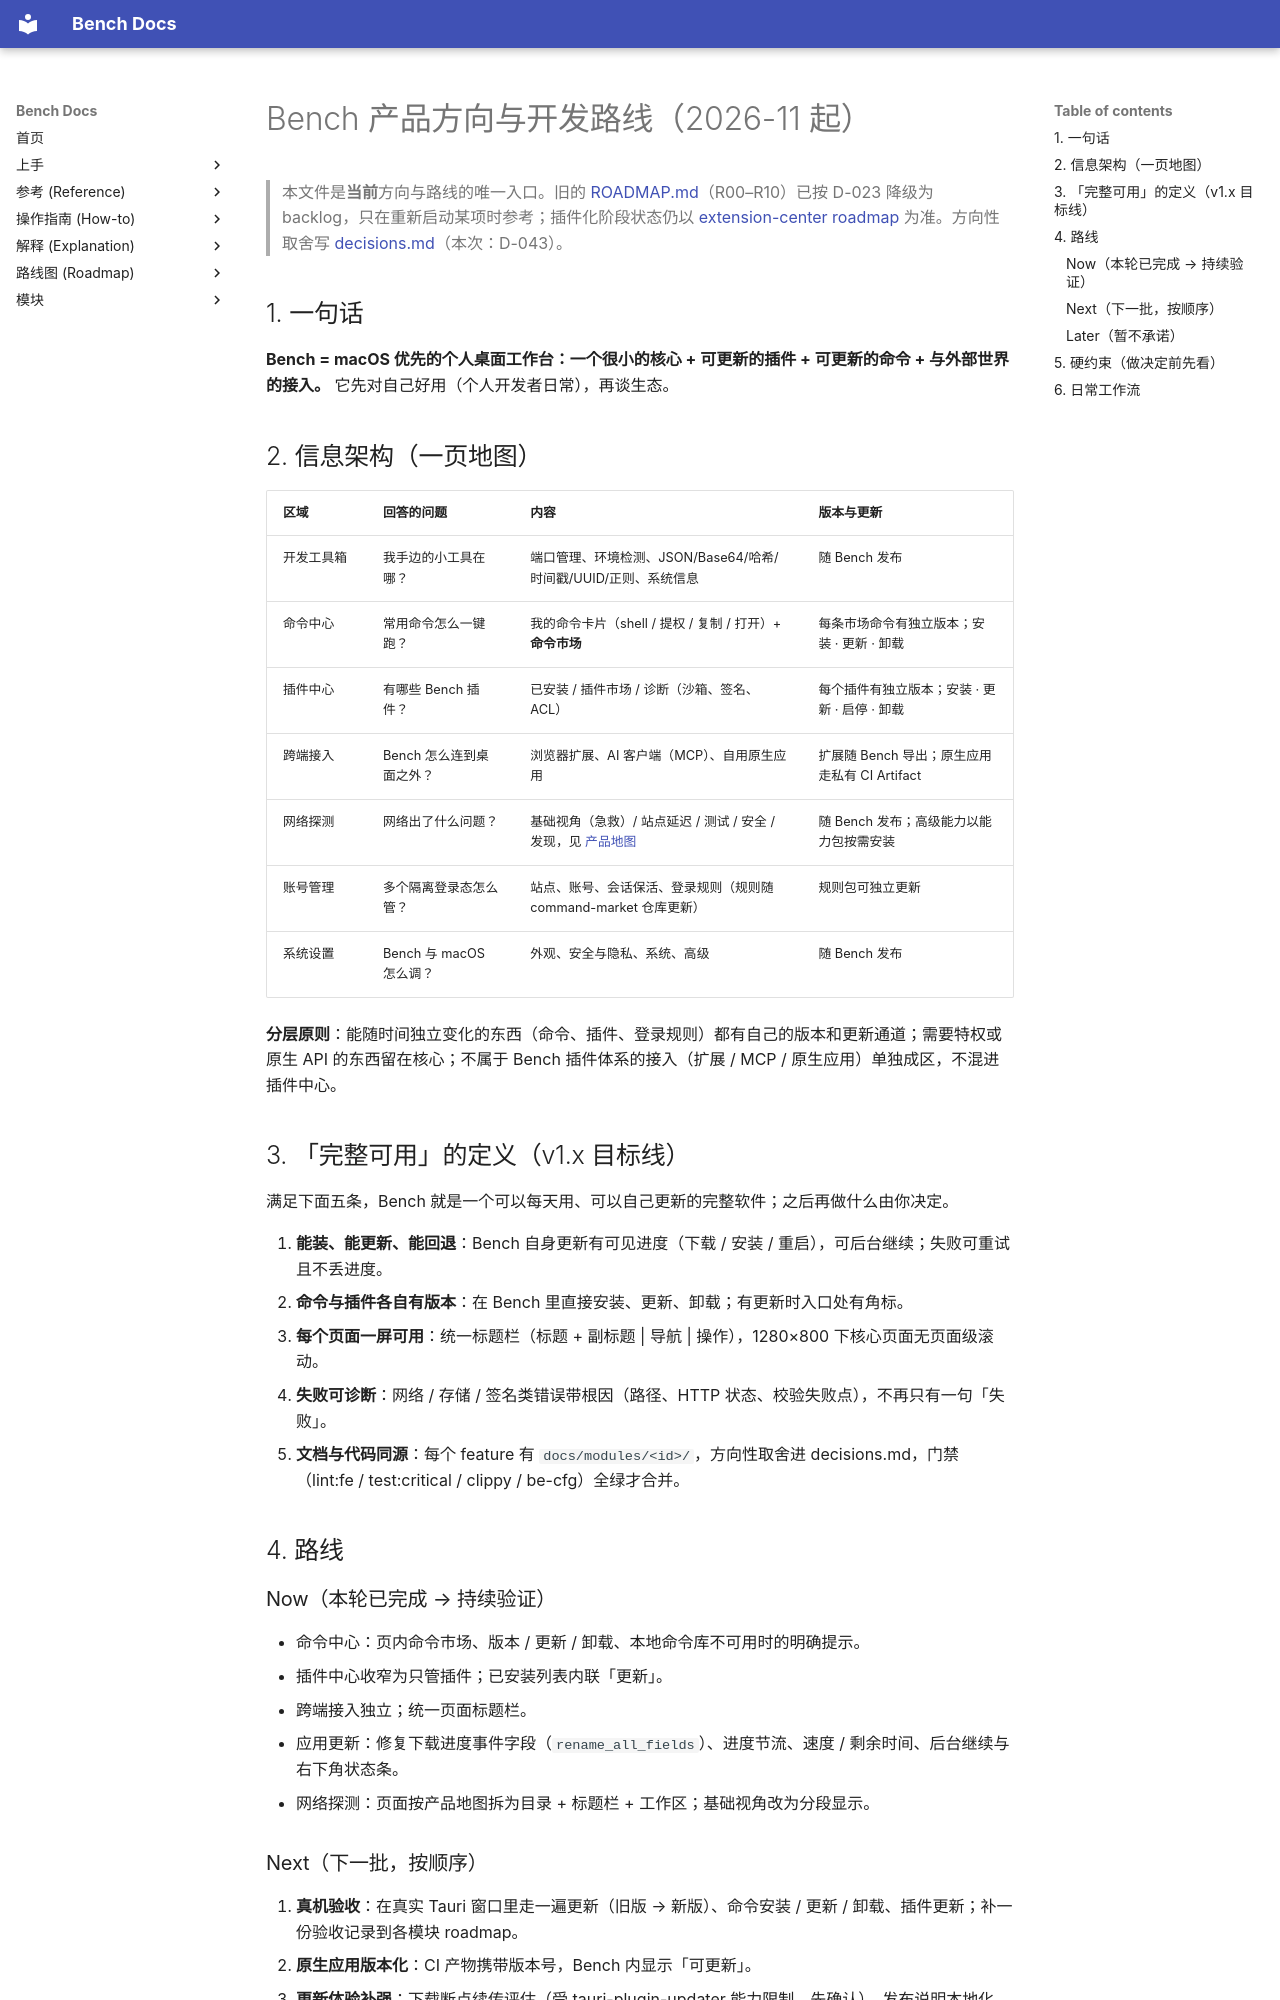

repository: indredK/bench · page: roadmap/DIRECTION/index.html · generator: mkdocs

# Bench 产品方向与开发路线（2026-11 起）

> 本文件是**当前**方向与路线的唯一入口。旧的 [ROADMAP.md](./ROADMAP.md)（R00–R10）已按 D-023 降级为 backlog，只在重新启动某项时参考；插件化阶段状态仍以 [extension-center roadmap](../modules/extension-center/roadmap.md) 为准。方向性取舍写 [decisions.md](../explanation/decisions.md)（本次：D-043）。

## 1. 一句话

**Bench = macOS 优先的个人桌面工作台：一个很小的核心 + 可更新的插件 + 可更新的命令 + 与外部世界的接入。** 它先对自己好用（个人开发者日常），再谈生态。

## 2. 信息架构（一页地图）

| 区域       | 回答的问题               | 内容                                                                                                        | 版本与更新                                    |
| ---------- | ------------------------ | ----------------------------------------------------------------------------------------------------------- | --------------------------------------------- |
| 开发工具箱 | 我手边的小工具在哪？     | 端口管理、环境检测、JSON/Base64/哈希/时间戳/UUID/正则、系统信息                                             | 随 Bench 发布                                 |
| 命令中心   | 常用命令怎么一键跑？     | 我的命令卡片（shell / 提权 / 复制 / 打开）+ **命令市场**                                                    | 每条市场命令有独立版本；安装 · 更新 · 卸载    |
| 插件中心   | 有哪些 Bench 插件？      | 已安装 / 插件市场 / 诊断（沙箱、签名、ACL）                                                                 | 每个插件有独立版本；安装 · 更新 · 启停 · 卸载 |
| 跨端接入   | Bench 怎么连到桌面之外？ | 浏览器扩展、AI 客户端（MCP）、自用原生应用                                                                  | 扩展随 Bench 导出；原生应用走私有 CI Artifact |
| 网络探测   | 网络出了什么问题？       | 基础视角（急救）/ 站点延迟 / 测试 / 安全 / 发现，见 [产品地图](../modules/network-probe/README.md#产品地图) | 随 Bench 发布；高级能力以能力包按需安装       |
| 账号管理   | 多个隔离登录态怎么管？   | 站点、账号、会话保活、登录规则（规则随 command-market 仓库更新）                                            | 规则包可独立更新                              |
| 系统设置   | Bench 与 macOS 怎么调？  | 外观、安全与隐私、系统、高级                                                                                | 随 Bench 发布                                 |

**分层原则**：能随时间独立变化的东西（命令、插件、登录规则）都有自己的版本和更新通道；需要特权或原生 API 的东西留在核心；不属于 Bench 插件体系的接入（扩展 / MCP / 原生应用）单独成区，不混进插件中心。

## 3. 「完整可用」的定义（v1.x 目标线）

满足下面五条，Bench 就是一个可以每天用、可以自己更新的完整软件；之后再做什么由你决定。

1. **能装、能更新、能回退**：Bench 自身更新有可见进度（下载 / 安装 / 重启），可后台继续；失败可重试且不丢进度。
2. **命令与插件各自有版本**：在 Bench 里直接安装、更新、卸载；有更新时入口处有角标。
3. **每个页面一屏可用**：统一标题栏（标题 + 副标题 | 导航 | 操作），1280×800 下核心页面无页面级滚动。
4. **失败可诊断**：网络 / 存储 / 签名类错误带根因（路径、HTTP 状态、校验失败点），不再只有一句「失败」。
5. **文档与代码同源**：每个 feature 有 `docs/modules/<id>/`，方向性取舍进 decisions.md，门禁（lint:fe / test:critical / clippy / be-cfg）全绿才合并。

## 4. 路线

### Now（本轮已完成 → 持续验证）

- 命令中心：页内命令市场、版本 / 更新 / 卸载、本地命令库不可用时的明确提示。
- 插件中心收窄为只管插件；已安装列表内联「更新」。
- 跨端接入独立；统一页面标题栏。
- 应用更新：修复下载进度事件字段（`rename_all_fields`）、进度节流、速度 / 剩余时间、后台继续与右下角状态条。
- 网络探测：页面按产品地图拆为目录 + 标题栏 + 工作区；基础视角改为分段显示。
